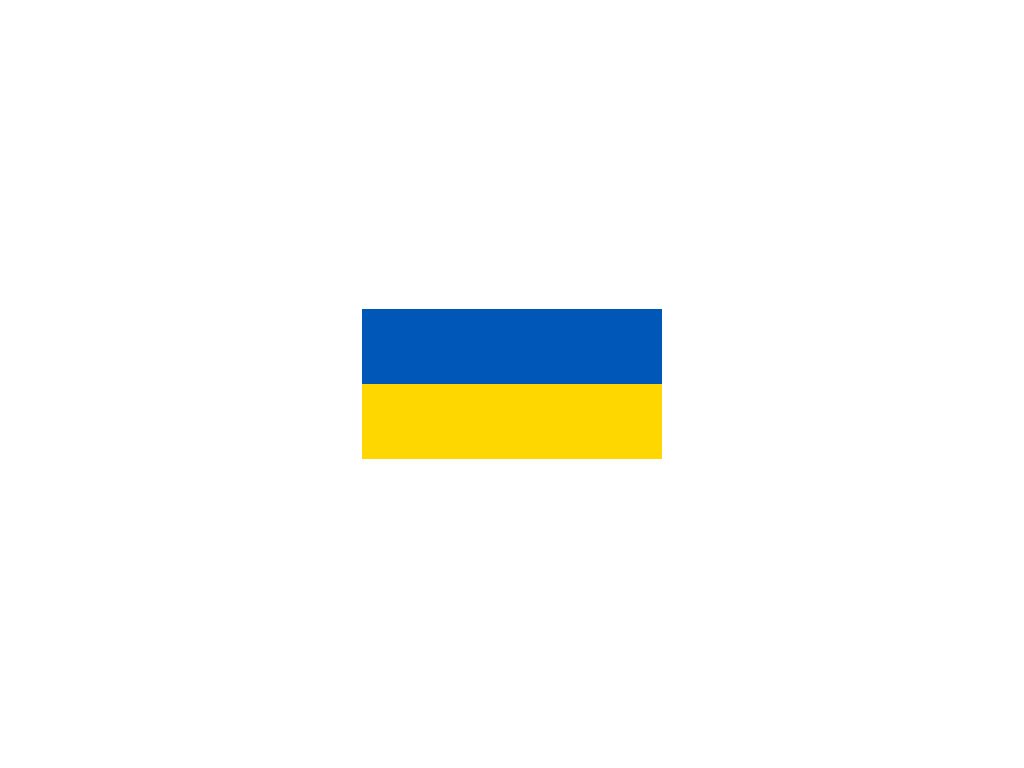

Here is a drawing made with CSS. Write the source that renders it.

<!-- file: index.html -->
<!DOCTYPE html>
<html lang="en">

<head>
    <meta charset="UTF-8">
    <meta name="viewport" content="width=device-width, initial-scale=1.0">
    <title>Ukraine</title>
    <link rel="stylesheet" href="style.css">
</head>

<body>
    <div class="Ukraine"></div>
</body>

</html>

/* file: style.css */
*,
*::after,
*::before {
  margin: 0;
  padding: 0;
  box-sizing: border-box;
}
body {
  height: 100vh;
  display: flex;
  justify-content: center;
  align-items: center;
}
.Ukraine {
  width: 300px;
  height: 150px;
  background: linear-gradient(rgb(0, 87, 183) 50%, rgb(255, 215, 0) 0 100%);
}
